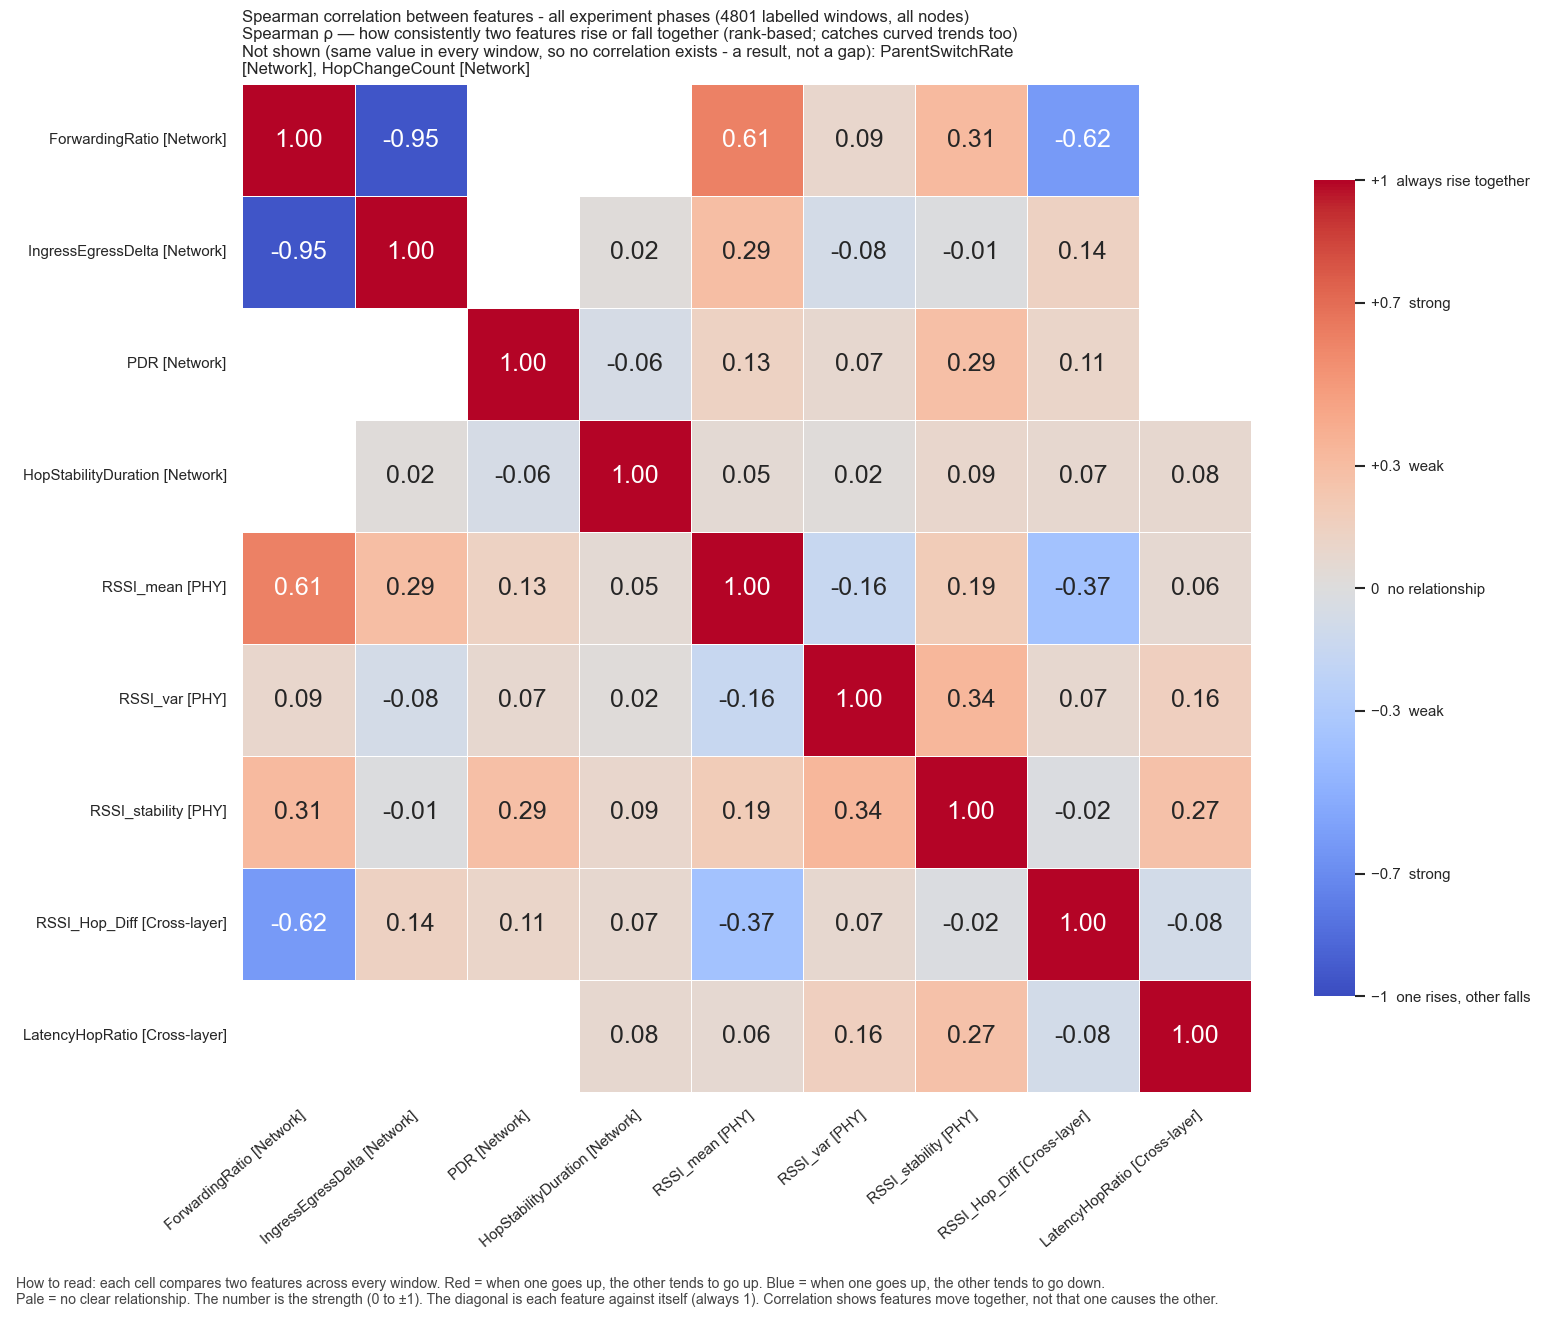

The file beside this chart, header and first rows:
, ForwardingRatio, IngressEgressDelta, PDR, HopStabilityDuration, RSSI_mean, RSSI_var, RSSI_stability, RSSI_Hop_Diff, LatencyHopRatio
ForwardingRatio, 1.0, -0.9539, , , 0.6137, 0.08926, 0.3138, -0.6195, 
IngressEgressDelta, -0.9539, 1.0, , 0.01855, 0.2929, -0.07566, -0.01149, 0.1443, 
PDR, , , 1.0, -0.06198, 0.1344, 0.07032, 0.2861, 0.1061, 
HopStabilityDuration, , 0.01855, -0.06198, 1.0, 0.04691, 0.01731, 0.08987, 0.071, 0.07759
RSSI_mean, 0.6137, 0.2929, 0.1344, 0.04691, 1.0, -0.156, 0.1921, -0.3745, 0.06273
RSSI_var, 0.08926, -0.07566, 0.07032, 0.01731, -0.156, 1.0, 0.3371, 0.07056, 0.1611
RSSI_stability, 0.3138, -0.01149, 0.2861, 0.08987, 0.1921, 0.3371, 1.0, -0.02342, 0.2678
RSSI_Hop_Diff, -0.6195, 0.1443, 0.1061, 0.071, -0.3745, 0.07056, -0.02342, 1.0, -0.07827
LatencyHopRatio, , , , 0.07759, 0.06273, 0.1611, 0.2678, -0.07827, 1.0
